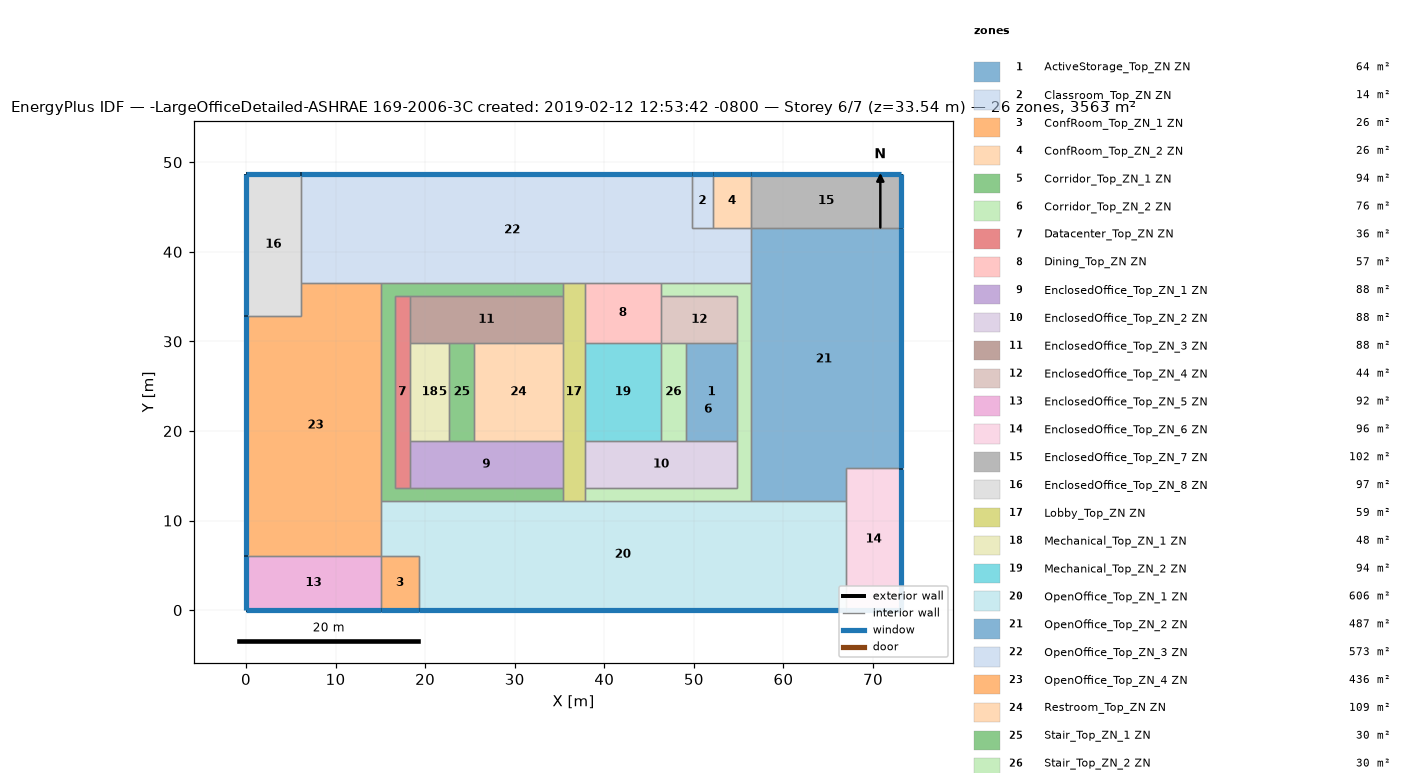
=== STOREY PLAN SPEC (per zone: floor XY polygon, exterior-wall plan segments, windows/doors) ===
zone 1: ActiveStorage_Top_ZN ZN  (63.5 m²)
  floor: (54.86, 29.84) (54.86, 18.87) (49.07, 18.87) (49.07, 29.84)
  interior walls: 4
zone 2: Classroom_Top_ZN ZN  (14.3 m²)
  floor: (52.12, 48.74) (52.12, 42.64) (49.77, 42.64) (49.77, 48.74)
  exterior wall: (52.12, 48.74) – (49.77, 48.74)  [2.3 m]
    window: (52.10, 48.74) – (49.80, 48.74)  [3.6 m²]
  interior walls: 3
zone 3: ConfRoom_Top_ZN_1 ZN  (26.0 m²)
  floor: (19.32, 6.10) (19.32, 0.00) (15.06, 0.00) (15.06, 6.10)
  exterior wall: (15.06, 0.00) – (19.32, 0.00)  [4.3 m]
    window: (15.08, 0.00) – (19.30, 0.00)  [6.7 m²]
  interior walls: 3
zone 4: ConfRoom_Top_ZN_2 ZN  (26.0 m²)
  floor: (56.39, 48.74) (56.39, 42.64) (52.12, 42.64) (52.12, 48.74)
  exterior wall: (56.39, 48.74) – (52.12, 48.74)  [4.3 m]
    window: (56.36, 48.74) – (52.15, 48.74)  [6.7 m²]
  interior walls: 3
zone 5: Corridor_Top_ZN_1 ZN  (94.4 m²)
  floor: (35.36, 36.55) (35.36, 35.02) (16.58, 35.02) (16.58, 13.69) (35.36, 13.69) (35.36, 12.16) (15.06, 12.16) (15.06, 36.55)
  interior walls: 10
zone 6: Corridor_Top_ZN_2 ZN  (76.2 m²)
  floor: (56.39, 36.55) (56.39, 12.16) (37.80, 12.16) (37.80, 13.69) (54.86, 13.69) (54.86, 35.02) (46.33, 35.02) (46.33, 36.55)
  interior walls: 10
zone 7: Datacenter_Top_ZN ZN  (36.4 m²)
  floor: (18.29, 35.02) (18.29, 13.69) (16.58, 13.69) (16.58, 35.02)
  interior walls: 6
zone 8: Dining_Top_ZN ZN  (57.2 m²)
  floor: (46.33, 36.55) (46.33, 29.84) (37.80, 29.84) (37.80, 36.55)
  interior walls: 5
zone 9: EnclosedOffice_Top_ZN_1 ZN  (88.4 m²)
  floor: (35.36, 18.87) (35.36, 13.69) (18.29, 13.69) (18.29, 18.87)
  interior walls: 6
zone 10: EnclosedOffice_Top_ZN_2 ZN  (88.4 m²)
  floor: (54.86, 18.87) (54.86, 13.69) (37.80, 13.69) (37.80, 18.87)
  interior walls: 6
zone 11: EnclosedOffice_Top_ZN_3 ZN  (88.4 m²)
  floor: (35.36, 35.02) (35.36, 29.84) (18.29, 29.84) (18.29, 35.02)
  interior walls: 6
zone 12: EnclosedOffice_Top_ZN_4 ZN  (44.2 m²)
  floor: (54.86, 35.02) (54.86, 29.84) (46.33, 29.84) (46.33, 35.02)
  interior walls: 5
zone 13: EnclosedOffice_Top_ZN_5 ZN  (91.8 m²)
  floor: (15.06, 6.10) (15.06, 0.00) (0.00, 0.00) (0.00, 6.10)
  exterior wall: (0.00, 0.00) – (15.06, 0.00)  [15.1 m]
    window: (0.03, 0.00) – (15.03, 0.00)  [23.8 m²]
  exterior wall: (0.00, 6.10) – (0.00, 0.00)  [6.1 m]
    window: (0.00, 6.07) – (0.00, 0.03)  [9.6 m²]
  interior walls: 2
zone 14: EnclosedOffice_Top_ZN_6 ZN  (96.4 m²)
  floor: (73.11, 15.82) (73.11, 0.00) (67.01, 0.00) (67.01, 15.82)
  exterior wall: (73.11, 0.00) – (73.11, 15.82)  [15.8 m]
    window: (73.11, 0.03) – (73.11, 15.79)  [25.0 m²]
  exterior wall: (67.01, 0.00) – (73.11, 0.00)  [6.1 m]
    window: (67.04, 0.00) – (73.08, 0.00)  [9.6 m²]
  interior walls: 3
zone 15: EnclosedOffice_Top_ZN_7 ZN  (101.9 m²)
  floor: (73.11, 48.74) (73.11, 42.64) (56.39, 42.64) (56.39, 48.74)
  exterior wall: (73.11, 48.74) – (56.39, 48.74)  [16.7 m]
    window: (73.08, 48.74) – (56.41, 48.74)  [26.4 m²]
  exterior wall: (73.11, 42.64) – (73.11, 48.74)  [6.1 m]
    window: (73.11, 42.64) – (73.11, 48.71)  [9.6 m²]
  interior walls: 2
zone 16: EnclosedOffice_Top_ZN_8 ZN  (96.6 m²)
  floor: (6.10, 48.74) (6.10, 32.89) (0.00, 32.89) (0.00, 48.74)
  exterior wall: (0.00, 48.74) – (0.00, 32.89)  [15.8 m]
    window: (0.00, 48.71) – (0.00, 32.91)  [25.1 m²]
  exterior wall: (6.10, 48.74) – (0.00, 48.74)  [6.1 m]
    window: (6.07, 48.74) – (0.03, 48.74)  [9.6 m²]
  interior walls: 3
zone 17: Lobby_Top_ZN ZN  (59.5 m²)
  floor: (37.80, 36.55) (37.80, 12.16) (35.36, 12.16) (35.36, 36.55)
  interior walls: 11
zone 18: Mechanical_Top_ZN_1 ZN  (48.5 m²)
  floor: (22.71, 29.84) (22.71, 18.87) (18.29, 18.87) (18.29, 29.84)
  interior walls: 4
zone 19: Mechanical_Top_ZN_2 ZN  (93.6 m²)
  floor: (46.33, 29.84) (46.33, 18.87) (37.80, 18.87) (37.80, 29.84)
  interior walls: 4
zone 20: OpenOffice_Top_ZN_1 ZN  (605.8 m²)
  floor: (67.01, 12.16) (67.01, 0.00) (19.32, 0.00) (19.32, 6.10) (15.06, 6.10) (15.06, 12.16)
  exterior wall: (19.32, 0.00) – (67.01, 0.00)  [47.7 m]
    window: (19.35, 0.00) – (66.99, 0.00)  [75.5 m²]
  interior walls: 8
zone 21: OpenOffice_Top_ZN_2 ZN  (487.3 m²)
  floor: (73.11, 42.64) (73.11, 15.82) (67.01, 15.82) (67.01, 12.16) (56.39, 12.16) (56.39, 42.64)
  exterior wall: (73.11, 15.82) – (73.11, 42.64)  [26.8 m]
    window: (73.11, 15.84) – (73.11, 42.62)  [42.5 m²]
  interior walls: 6
zone 22: OpenOffice_Top_ZN_3 ZN  (572.8 m²)
  floor: (49.77, 48.74) (49.77, 42.64) (56.39, 42.64) (56.39, 36.55) (6.10, 36.55) (6.10, 48.74)
  exterior wall: (49.77, 48.74) – (6.10, 48.74)  [43.7 m]
    window: (49.75, 48.74) – (6.12, 48.74)  [69.2 m²]
  interior walls: 10
zone 23: OpenOffice_Top_ZN_4 ZN  (436.2 m²)
  floor: (15.06, 36.55) (15.06, 6.10) (0.00, 6.10) (0.00, 32.89) (6.10, 32.89) (6.10, 36.55)
  exterior wall: (0.00, 32.89) – (0.00, 6.10)  [26.8 m]
    window: (0.00, 32.86) – (0.00, 6.12)  [42.4 m²]
  interior walls: 6
zone 24: Restroom_Top_ZN ZN  (108.7 m²)
  floor: (35.36, 29.84) (35.36, 18.87) (25.45, 18.87) (25.45, 29.84)
  interior walls: 4
zone 25: Stair_Top_ZN_1 ZN  (30.1 m²)
  floor: (25.45, 29.84) (25.45, 18.87) (22.71, 18.87) (22.71, 29.84)
  interior walls: 4
zone 26: Stair_Top_ZN_2 ZN  (30.1 m²)
  floor: (49.07, 29.84) (49.07, 18.87) (46.33, 18.87) (46.33, 29.84)
  interior walls: 4

=== DERIVED (storey summary) ===
Building: -LargeOfficeDetailed-ASHRAE 169-2006-3C created: 2019-02-12 12:53:42 -0800
Storey: 6 of 7  (floor level z = 33.54 m)
Storey gross floor area: 3563.1 m²
Zones on this storey: 26
  - ActiveStorage_Top_ZN ZN: floor 63.5 m²
  - Classroom_Top_ZN ZN: floor 14.3 m²; exterior wall 2.3 m (6.4 m²); 1 window(s) 3.6 m²; WWR 56.5%
  - ConfRoom_Top_ZN_1 ZN: floor 26.0 m²; exterior wall 4.3 m (11.7 m²); 1 window(s) 6.7 m²; WWR 57.1%
  - ConfRoom_Top_ZN_2 ZN: floor 26.0 m²; exterior wall 4.3 m (11.7 m²); 1 window(s) 6.7 m²; WWR 57.1%
  - Corridor_Top_ZN_1 ZN: floor 94.4 m²
  - Corridor_Top_ZN_2 ZN: floor 76.2 m²
  - Datacenter_Top_ZN ZN: floor 36.4 m²
  - Dining_Top_ZN ZN: floor 57.2 m²
  - EnclosedOffice_Top_ZN_1 ZN: floor 88.4 m²
  - EnclosedOffice_Top_ZN_2 ZN: floor 88.4 m²
  - EnclosedOffice_Top_ZN_3 ZN: floor 88.4 m²
  - EnclosedOffice_Top_ZN_4 ZN: floor 44.2 m²
  - EnclosedOffice_Top_ZN_5 ZN: floor 91.8 m²; exterior wall 21.2 m (58.1 m²); 2 window(s) 33.4 m²; WWR 57.5%
  - EnclosedOffice_Top_ZN_6 ZN: floor 96.4 m²; exterior wall 21.9 m (60.2 m²); 2 window(s) 34.6 m²; WWR 57.5%
  - EnclosedOffice_Top_ZN_7 ZN: floor 101.9 m²; exterior wall 22.8 m (62.6 m²); 2 window(s) 36.1 m²; WWR 57.6%
  - EnclosedOffice_Top_ZN_8 ZN: floor 96.6 m²; exterior wall 21.9 m (60.2 m²); 2 window(s) 34.6 m²; WWR 57.5%
  - Lobby_Top_ZN ZN: floor 59.5 m²
  - Mechanical_Top_ZN_1 ZN: floor 48.5 m²
  - Mechanical_Top_ZN_2 ZN: floor 93.6 m²
  - OpenOffice_Top_ZN_1 ZN: floor 605.8 m²; exterior wall 47.7 m (130.9 m²); 1 window(s) 75.5 m²; WWR 57.7%
  - OpenOffice_Top_ZN_2 ZN: floor 487.3 m²; exterior wall 26.8 m (73.6 m²); 1 window(s) 42.5 m²; WWR 57.7%
  - OpenOffice_Top_ZN_3 ZN: floor 572.8 m²; exterior wall 43.7 m (119.9 m²); 1 window(s) 69.2 m²; WWR 57.7%
  - OpenOffice_Top_ZN_4 ZN: floor 436.2 m²; exterior wall 26.8 m (73.5 m²); 1 window(s) 42.4 m²; WWR 57.7%
  - Restroom_Top_ZN ZN: floor 108.7 m²
  - Stair_Top_ZN_1 ZN: floor 30.1 m²
  - Stair_Top_ZN_2 ZN: floor 30.1 m²
Zone adjacency (shared interzone walls):
  - ActiveStorage_Top_ZN ZN ↔ Corridor_Top_ZN_2 ZN
  - ActiveStorage_Top_ZN ZN ↔ EnclosedOffice_Top_ZN_2 ZN
  - ActiveStorage_Top_ZN ZN ↔ EnclosedOffice_Top_ZN_4 ZN
  - ActiveStorage_Top_ZN ZN ↔ Stair_Top_ZN_2 ZN
  - Classroom_Top_ZN ZN ↔ ConfRoom_Top_ZN_2 ZN
  - Classroom_Top_ZN ZN ↔ OpenOffice_Top_ZN_3 ZN
  - ConfRoom_Top_ZN_1 ZN ↔ EnclosedOffice_Top_ZN_5 ZN
  - ConfRoom_Top_ZN_1 ZN ↔ OpenOffice_Top_ZN_1 ZN
  - ConfRoom_Top_ZN_2 ZN ↔ EnclosedOffice_Top_ZN_7 ZN
  - ConfRoom_Top_ZN_2 ZN ↔ OpenOffice_Top_ZN_3 ZN
  - Corridor_Top_ZN_1 ZN ↔ Datacenter_Top_ZN ZN
  - Corridor_Top_ZN_1 ZN ↔ EnclosedOffice_Top_ZN_1 ZN
  - Corridor_Top_ZN_1 ZN ↔ EnclosedOffice_Top_ZN_3 ZN
  - Corridor_Top_ZN_1 ZN ↔ Lobby_Top_ZN ZN
  - Corridor_Top_ZN_1 ZN ↔ OpenOffice_Top_ZN_1 ZN
  - Corridor_Top_ZN_1 ZN ↔ OpenOffice_Top_ZN_3 ZN
  - Corridor_Top_ZN_1 ZN ↔ OpenOffice_Top_ZN_4 ZN
  - Corridor_Top_ZN_2 ZN ↔ Dining_Top_ZN ZN
  - Corridor_Top_ZN_2 ZN ↔ EnclosedOffice_Top_ZN_2 ZN
  - Corridor_Top_ZN_2 ZN ↔ EnclosedOffice_Top_ZN_4 ZN
  - Corridor_Top_ZN_2 ZN ↔ Lobby_Top_ZN ZN
  - Corridor_Top_ZN_2 ZN ↔ OpenOffice_Top_ZN_1 ZN
  - Corridor_Top_ZN_2 ZN ↔ OpenOffice_Top_ZN_2 ZN
  - Corridor_Top_ZN_2 ZN ↔ OpenOffice_Top_ZN_3 ZN
  - Datacenter_Top_ZN ZN ↔ EnclosedOffice_Top_ZN_1 ZN
  - Datacenter_Top_ZN ZN ↔ EnclosedOffice_Top_ZN_3 ZN
  - Datacenter_Top_ZN ZN ↔ Mechanical_Top_ZN_1 ZN
  - Dining_Top_ZN ZN ↔ EnclosedOffice_Top_ZN_4 ZN
  - Dining_Top_ZN ZN ↔ Lobby_Top_ZN ZN
  - Dining_Top_ZN ZN ↔ Mechanical_Top_ZN_2 ZN
  - Dining_Top_ZN ZN ↔ OpenOffice_Top_ZN_3 ZN
  - EnclosedOffice_Top_ZN_1 ZN ↔ Lobby_Top_ZN ZN
  - EnclosedOffice_Top_ZN_1 ZN ↔ Mechanical_Top_ZN_1 ZN
  - EnclosedOffice_Top_ZN_1 ZN ↔ Restroom_Top_ZN ZN
  - EnclosedOffice_Top_ZN_1 ZN ↔ Stair_Top_ZN_1 ZN
  - EnclosedOffice_Top_ZN_2 ZN ↔ Lobby_Top_ZN ZN
  - EnclosedOffice_Top_ZN_2 ZN ↔ Mechanical_Top_ZN_2 ZN
  - EnclosedOffice_Top_ZN_2 ZN ↔ Stair_Top_ZN_2 ZN
  - EnclosedOffice_Top_ZN_3 ZN ↔ Lobby_Top_ZN ZN
  - EnclosedOffice_Top_ZN_3 ZN ↔ Mechanical_Top_ZN_1 ZN
  - EnclosedOffice_Top_ZN_3 ZN ↔ Restroom_Top_ZN ZN
  - EnclosedOffice_Top_ZN_3 ZN ↔ Stair_Top_ZN_1 ZN
  - EnclosedOffice_Top_ZN_4 ZN ↔ Stair_Top_ZN_2 ZN
  - EnclosedOffice_Top_ZN_5 ZN ↔ OpenOffice_Top_ZN_4 ZN
  - EnclosedOffice_Top_ZN_6 ZN ↔ OpenOffice_Top_ZN_1 ZN
  - EnclosedOffice_Top_ZN_6 ZN ↔ OpenOffice_Top_ZN_2 ZN
  - EnclosedOffice_Top_ZN_7 ZN ↔ OpenOffice_Top_ZN_2 ZN
  - EnclosedOffice_Top_ZN_8 ZN ↔ OpenOffice_Top_ZN_3 ZN
  - EnclosedOffice_Top_ZN_8 ZN ↔ OpenOffice_Top_ZN_4 ZN
  - Lobby_Top_ZN ZN ↔ Mechanical_Top_ZN_2 ZN
  - Lobby_Top_ZN ZN ↔ OpenOffice_Top_ZN_1 ZN
  - Lobby_Top_ZN ZN ↔ OpenOffice_Top_ZN_3 ZN
  - Lobby_Top_ZN ZN ↔ Restroom_Top_ZN ZN
  - Mechanical_Top_ZN_1 ZN ↔ Stair_Top_ZN_1 ZN
  - Mechanical_Top_ZN_2 ZN ↔ Stair_Top_ZN_2 ZN
  - OpenOffice_Top_ZN_1 ZN ↔ OpenOffice_Top_ZN_2 ZN
  - OpenOffice_Top_ZN_1 ZN ↔ OpenOffice_Top_ZN_4 ZN
  - OpenOffice_Top_ZN_2 ZN ↔ OpenOffice_Top_ZN_3 ZN
  - OpenOffice_Top_ZN_3 ZN ↔ OpenOffice_Top_ZN_4 ZN
  - Restroom_Top_ZN ZN ↔ Stair_Top_ZN_1 ZN